Dataset: night-haze (GitHub, woodenchair/cv_hw). Classes: clear, hazy.

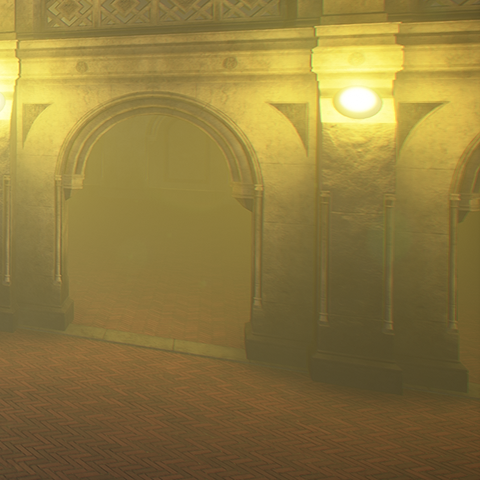
Label: hazy

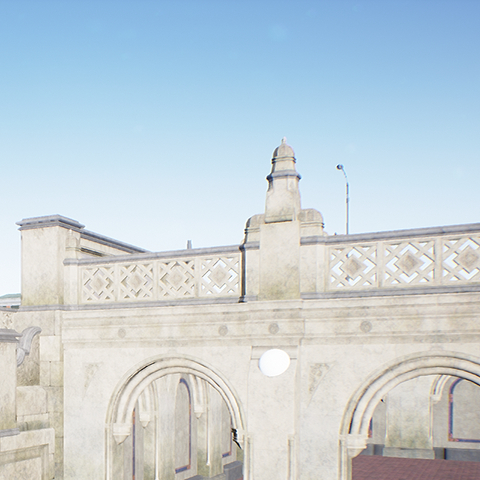
Label: clear

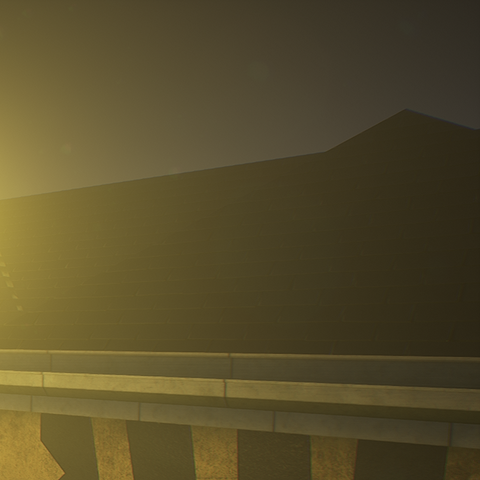
Label: hazy

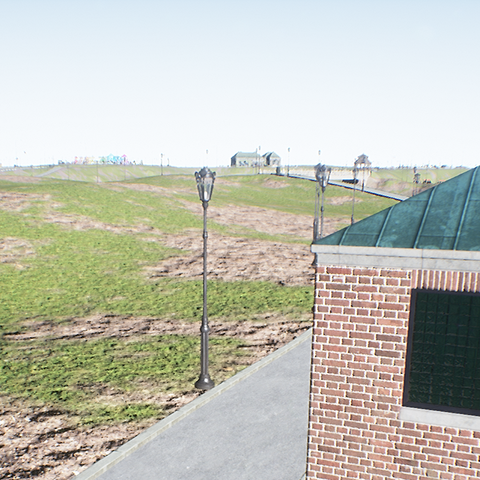
Label: clear

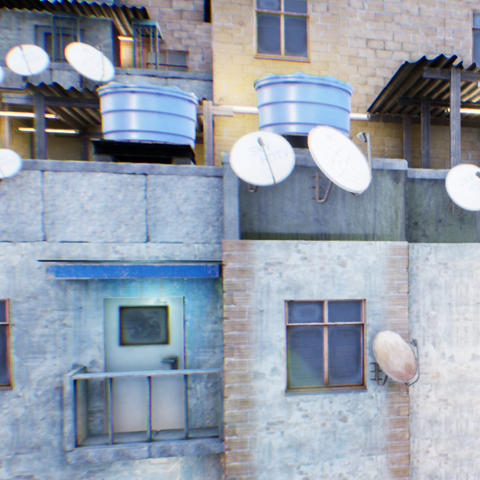
Label: clear

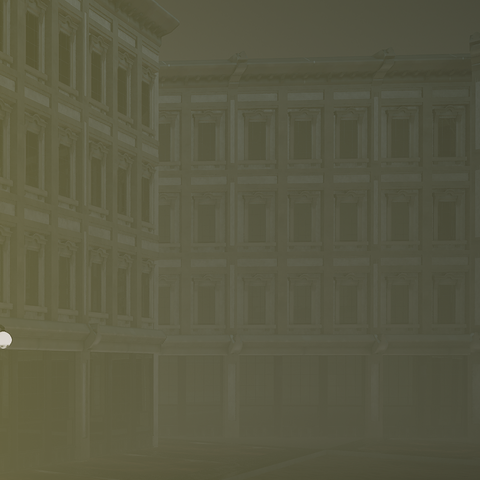
Label: hazy
